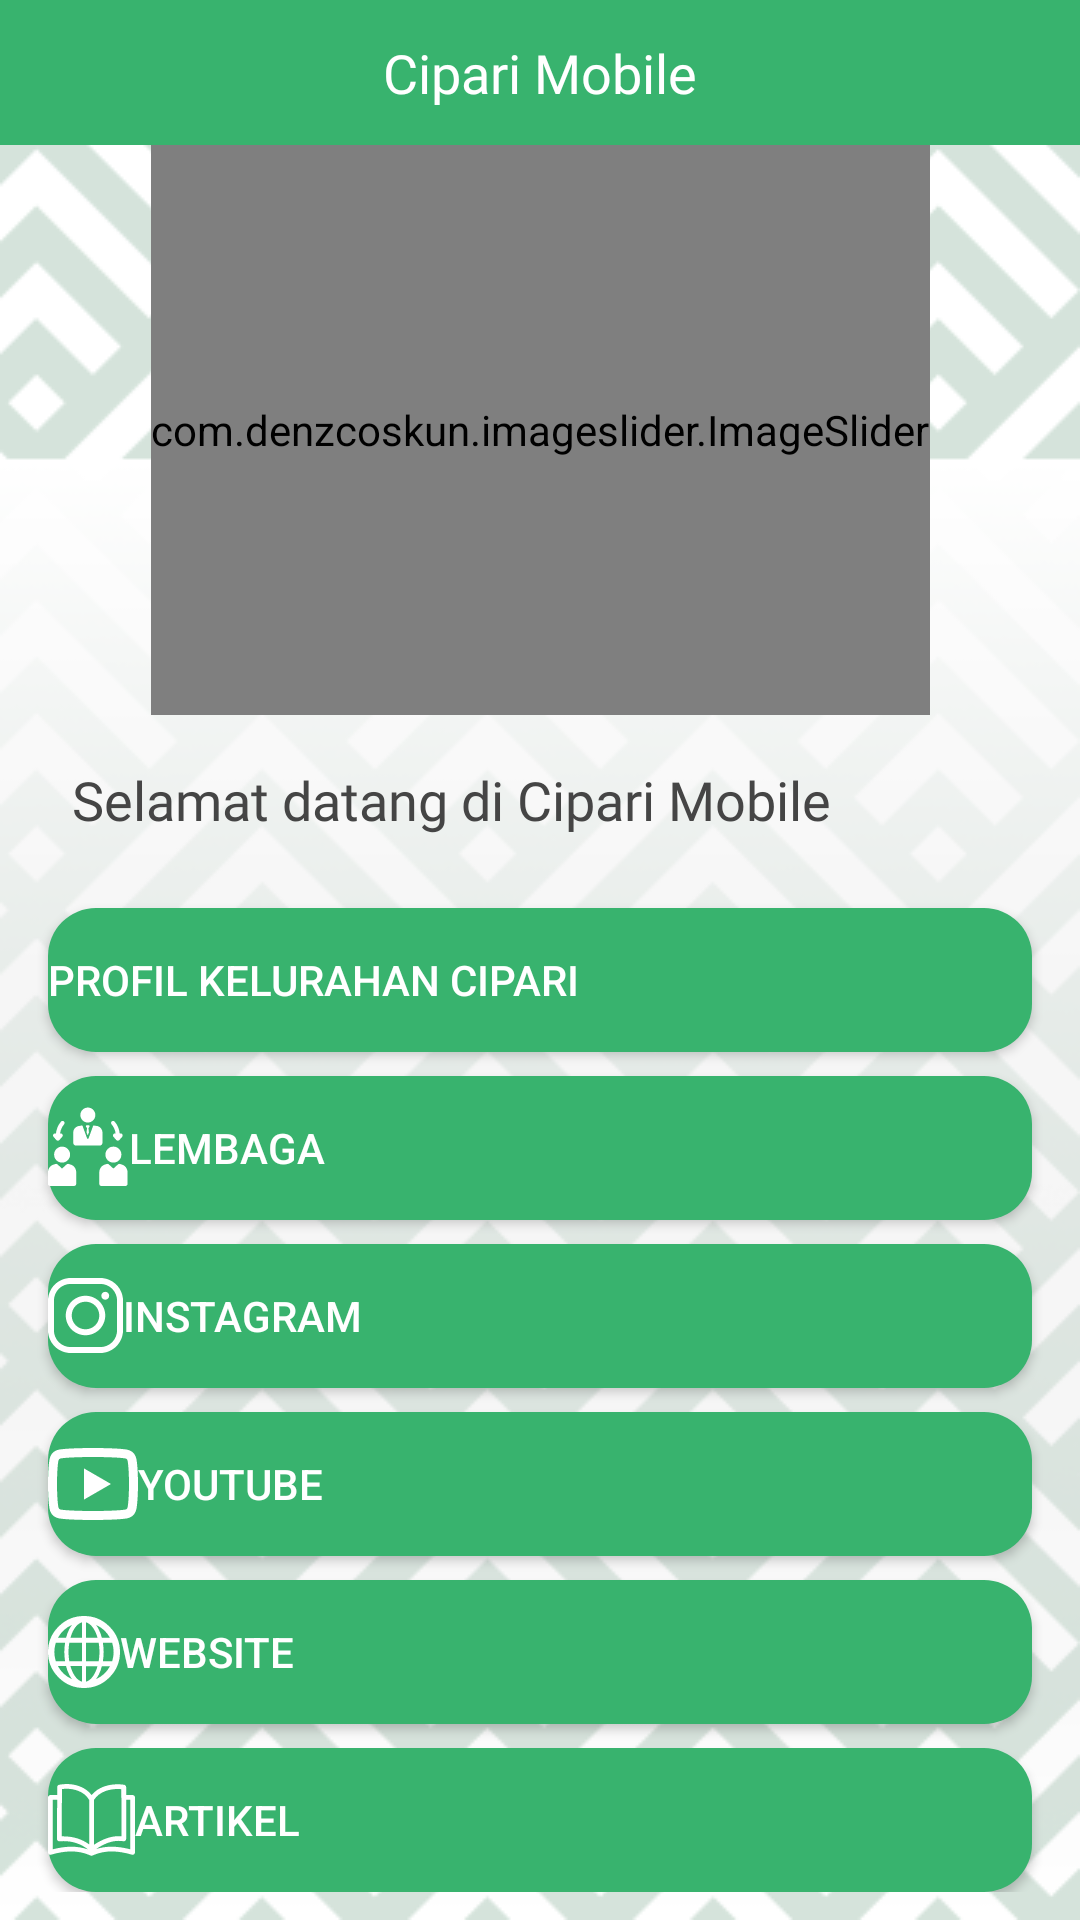

Here is an Android app screen rendered from its layout file. Give the layout XML and the strings, colors and styles it references.
<!-- AndroidManifest.xml: application theme Theme.Ecipari -->
<!-- res/layout/activity_main.xml -->
<?xml version="1.0" encoding="utf-8"?>
<androidx.constraintlayout.widget.ConstraintLayout xmlns:android="http://schemas.android.com/apk/res/android"
    xmlns:app="http://schemas.android.com/apk/res-auto"
    xmlns:tools="http://schemas.android.com/tools"
    android:layout_width="match_parent"
    android:orientation="vertical"
    android:background="@drawable/dash"
    android:layout_height="match_parent"
    tools:context="com.cipari.ciparimobile.ui.MainActivity">

    <include
        android:id="@+id/action_bar"
        layout="@layout/actionbar_menu"
        app:layout_constraintStart_toStartOf="parent" />

    <com.denzcoskun.imageslider.ImageSlider
        android:id="@+id/image_slider"
        android:layout_width="wrap_content"
        android:layout_height="190dp"
        app:iss_auto_cycle="true"
        app:iss_delay="0"
        app:iss_period="3000"
        app:layout_constraintEnd_toEndOf="parent"
        app:layout_constraintStart_toStartOf="parent"
        app:layout_constraintTop_toBottomOf="@+id/action_bar" />

    <ScrollView
        android:id="@+id/scrollView2"
        android:layout_width="match_parent"
        android:layout_height="0dp"
        app:layout_constraintTop_toBottomOf="@+id/image_slider"
        app:layout_constraintBottom_toBottomOf="parent">

        <LinearLayout
            android:layout_width="match_parent"
            android:layout_height="match_parent"
            android:orientation="vertical">
 
            <TextView
                android:id="@+id/textView"
                android:layout_width="match_parent"
                android:layout_height="wrap_content"
                android:layout_marginHorizontal="24dp"
                android:layout_marginVertical="16dp"
                android:fontFamily="@font/montserrat_medium"
                android:text="@string/selamat_datang_di_e_cipari"
                android:textColor="#454545"
                android:textSize="18sp"
                tools:layout_editor_absoluteX="24dp" />

            <Button
                android:id="@+id/btn_profile"
                android:layout_width="match_parent"
                android:layout_height="wrap_content"
                android:paddingVertical="10dp"
                android:textColor="@color/white"
                android:layout_marginTop="8dp"
                android:gravity="center_vertical"
                android:layout_marginHorizontal="16dp"
                android:background="@drawable/btn_rounded"
                android:text="Profil Kelurahan Cipari"
                android:drawableLeft="@drawable/ic_outline_info_24"
                />
            <Button
                android:id="@+id/btn_peta"
                android:layout_width="match_parent"
                android:layout_height="wrap_content"
                android:paddingVertical="10dp"
                android:textColor="@color/white"
                android:layout_marginTop="8dp"
                android:gravity="center_vertical"
                android:visibility="gone"
                android:layout_marginHorizontal="16dp"
                android:background="@drawable/btn_rounded"
                android:text="Peta Kelurahan Cipari"
                android:drawableLeft="@drawable/ic_maps"
                />

            <Button
                android:id="@+id/btn_lembaga"
                android:layout_width="match_parent"
                android:layout_height="wrap_content"
                android:paddingVertical="10dp"
                android:textColor="@color/white"
                android:layout_marginTop="8dp"
                android:gravity="center_vertical"
                android:layout_marginHorizontal="16dp"
                android:background="@drawable/btn_rounded"
                android:text="Lembaga"
                android:drawableLeft="@drawable/ic_lembaga"
                />

            <Button
                android:id="@+id/btn_instagram"
                android:layout_width="match_parent"
                android:layout_height="wrap_content"
                android:paddingVertical="10dp"
                android:textColor="@color/white"
                android:layout_marginTop="8dp"
                android:gravity="center_vertical"
                android:layout_marginHorizontal="16dp"
                android:background="@drawable/btn_rounded"
                android:text="Instagram"
                android:drawableLeft="@drawable/ic_instagram"
                />
            <Button
                android:id="@+id/btn_youtube"
                android:layout_width="match_parent"
                android:layout_height="wrap_content"
                android:paddingVertical="10dp"
                android:textColor="@color/white"
                android:layout_marginTop="8dp"
                android:gravity="center_vertical"
                android:layout_marginHorizontal="16dp"
                android:background="@drawable/btn_rounded"
                android:text="Youtube"
                android:drawableLeft="@drawable/ic_youtube"
                />

            <Button
                android:id="@+id/btn_website"
                android:layout_width="match_parent"
                android:layout_height="wrap_content"
                android:paddingVertical="10dp"
                android:textColor="@color/white"
                android:layout_marginTop="8dp"
                android:gravity="center_vertical"
                android:layout_marginHorizontal="16dp"
                android:background="@drawable/btn_rounded"
                android:text="Website"
                android:drawableLeft="@drawable/ic_website"
                />

            <Button
                android:id="@+id/btn_informasi"
                android:layout_width="match_parent"
                android:layout_height="wrap_content"
                android:paddingVertical="10dp"
                android:textColor="@color/white"
                android:layout_marginTop="8dp"
                android:gravity="center_vertical"
                android:layout_marginHorizontal="16dp"
                android:background="@drawable/btn_rounded"
                android:text="Artikel"
                android:drawableLeft="@drawable/ic_artikel"
                />
        </LinearLayout>
    </ScrollView>


</androidx.constraintlayout.widget.ConstraintLayout>
<!-- res/layout/actionbar_menu.xml (included above) -->
<?xml version="1.0" encoding="utf-8"?>
<LinearLayout xmlns:android="http://schemas.android.com/apk/res/android"
    xmlns:app="http://schemas.android.com/apk/res-auto"
    xmlns:tools="http://schemas.android.com/tools"
    android:layout_width="match_parent"
    android:layout_height="wrap_content"
    android:background="@color/purple_200"
    android:orientation="horizontal">

    <ImageButton
        android:id="@+id/btn_back"
        android:layout_width="0dp"
        android:layout_height="match_parent"
        android:layout_weight="0.5"
        android:background="?attr/selectableItemBackground"
        android:src="@drawable/ic_baseline_arrow_back_ios_24"
        app:tint="@color/white"
        android:visibility="invisible"
        tools:ignore="ContentDescription" />

    <TextView
        android:id="@+id/txt_title"
        android:layout_width="0dp"
        android:layout_height="wrap_content"
        android:layout_weight="2"
        android:ellipsize="marquee"
        android:gravity="center"
        android:textColor="@color/white"
        android:textSize="18sp"
        android:fontFamily="@font/montserrat_medium"
        android:paddingVertical="12dp"
        android:singleLine="true"
        android:text="Cipari Mobile" />

    <ImageButton
        android:id="@+id/btn_menu"
        android:layout_width="0dp"
        android:layout_height="match_parent"
        android:layout_weight="0.5"
        android:background="?attr/selectableItemBackground"
        android:src="@drawable/ic_outline_info_24"
        app:tint="@color/white"
        tools:ignore="ContentDescription" />

</LinearLayout>
<!-- resources referenced by this layout -->
<resources>
  <color name="purple_200">#38B36E</color>
  <color name="white">#FFFFFFFF</color>
  <!-- drawable btn_rounded (drawable) -->
  <?xml version="1.0" encoding="utf-8"?>
  <selector xmlns:android="http://schemas.android.com/apk/res/android">
      
      <item android:state_pressed="true" android:state_enabled="true" android:drawable="@drawable/bg_btn_pressed" />
      <item android:state_pressed="false" android:state_enabled="true" android:drawable="@drawable/bg_btn_normal" />
  
      
  
  </selector>
  <!-- drawable ic_instagram (drawable) -->
  <vector xmlns:android="http://schemas.android.com/apk/res/android"
      android:width="25dp"
      android:height="25dp"
      android:viewportWidth="25"
      android:viewportHeight="25">
      <path
          android:fillColor="#FFFFFFFF"
          android:pathData="M7.57 0C3.4 0 0 3.4 0 7.57v9.86C0 21.6 3.4 25 7.57 25h9.86C21.6 25 25 21.6 25 17.43V7.57C25 3.4 21.6 0 17.43 0H7.57Zm0 1.97h9.86c3.1 0 5.6 2.5 5.6 5.6v9.86c0 3.1-2.5 5.6-5.6 5.6H7.57c-3.1 0-5.6-2.5-5.6-5.6V7.57c0-3.1 2.5-5.6 5.6-5.6Zm11.5 2.64c-0.72 0-1.3 0.58-1.3 1.31 0 0.73 0.58 1.32 1.3 1.32 0.74 0 1.32-0.6 1.32-1.32 0-0.73-0.58-1.31-1.31-1.31ZM12.5 5.92c-3.62 0-6.58 2.96-6.58 6.58s2.96 6.58 6.58 6.58 6.58-2.96 6.58-6.58-2.96-6.58-6.58-6.58Zm0 1.97c2.55 0 4.6 2.06 4.6 4.61 0 2.55-2.05 4.6-4.6 4.6s-4.6-2.05-4.6-4.6 2.05-4.6 4.6-4.6Z"/>
  </vector>
  <!-- drawable ic_maps (drawable) -->
  <vector xmlns:android="http://schemas.android.com/apk/res/android"
      android:width="24dp"
      android:height="24dp"
      android:viewportWidth="24"
      android:viewportHeight="24">
      <path
          android:fillColor="#FFFFFFFF"
          android:pathData="M23.33 0l-0.21 0.04L16 2.8 8 0 0.48 2.53C0.2 2.63 0 2.87 0 3.17v20.16C0 23.71 0.3 24 0.67 24l0.21-0.04L8 21.2l8 2.8 7.52-2.53c0.28-0.1 0.48-0.34 0.48-0.64V0.67C24 0.29 23.7 0 23.33 0Zm-14 3.3l5.34 1.86v15.55l-5.34-1.87V3.29ZM2.67 4.6l4-1.34v15.6l-4 1.54V4.61ZM21.33 19.4l-4 1.34V5.15l4-1.55v15.79Z"/>
  </vector>
  <string name="selamat_datang_di_e_cipari">Selamat datang di Cipari Mobile</string>
  <style name="Theme.Ecipari" parent="Theme.MaterialComponents.Light.NoActionBar">
          
          <item name="colorPrimary">@color/purple_500</item>
          <item name="colorPrimaryVariant">@color/purple_700</item>
          <item name="colorOnPrimary">@color/white</item>
          
          <item name="colorSecondary">@color/teal_200</item>
          <item name="colorSecondaryVariant">@color/teal_700</item>
          <item name="colorOnSecondary">@color/black</item>
          
          <item name="android:statusBarColor">?attr/colorPrimaryVariant</item>
          
      </style>
  <!-- drawable bg_btn_pressed (drawable) -->
  <?xml version="1.0" encoding="utf-8"?>
  <shape xmlns:android="http://schemas.android.com/apk/res/android">
      <corners android:radius="16dp" />
      <solid android:color="#267C4B" />
  </shape>
  <!-- drawable bg_btn_normal (drawable) -->
  <?xml version="1.0" encoding="utf-8"?>
  <shape xmlns:android="http://schemas.android.com/apk/res/android">
      <corners android:radius="16dp" />
      <solid android:color="#38B36E" />
  </shape>
  <color name="purple_500">#38B36E</color>
  <color name="purple_700">#38B36E</color>
  <color name="teal_200">#38B36E</color>
  <color name="teal_700">#38B36E</color>
  <color name="black">#191919</color>
</resources>
